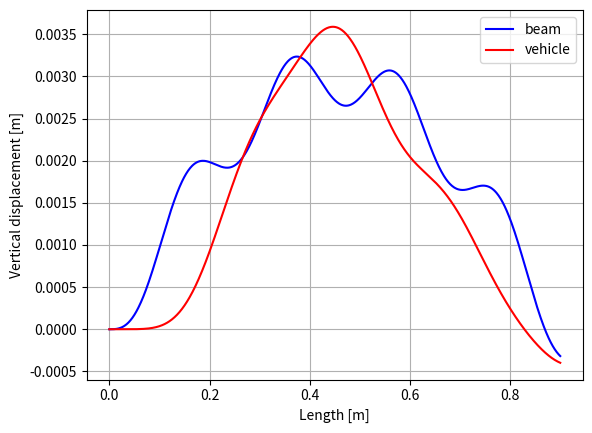

Python code for this plot:
import numpy as np


class TwoDofVehicle:
    """
    Computes the displacement of a two DOF vehicle crossing a simple supported beam.
    Displacement computed at middle spam. Solution assuming only first mode.

    Based on Biggs "Introduction do Structural Dynamics", pp pg 322
    """

    def __init__(self, t_step=0.001):
        """
        Initialise

        :param t_step: time step (default 0.001)
        """

        self.t_step = t_step  # time step

        # vehicle properties
        self.mv = []  # mass of unsprung vehicle part
        self.mw = []  # mass of sprung vehicle part
        self.speed = []  # speed
        self.k_vehicle = []  # stiffness spring vehicle
        self.c_vehicle = []  # damping spring vehicle

        # beam properties
        self.EI = []  # bending stiffness of the beam
        self.mass = []  # unit mass of the beam
        self.length = []  # length of the beam
        self.eig = []  # eigen frequency n mode

        # results
        self.time = []  # time
        self.displacement = []  # displacement (2d array: [beam ; vehicle])

        # constants
        self.g = 9.81  # gravity
        # newmark constants
        self.beta = 0.25
        self.gamma = 0.5
        return

    def vehicle(self, m1, m2, speed, k, c):
        """
        Define vehicle properties

        :param m1: mass of sprung vehicle part
        :param m2: mass of unsprung vehicle part
        :param speed: vehicle speed
        :param k: vehicle stiffness
        :param c: vehicle damping
        """

        self.mv = m1
        self.mw = m2
        self.speed = speed
        self.k_vehicle = k
        self.c_vehicle = c
        return

    def beam(self, E, I, rho, A, L):
        """
        Beam properties

        :param E: Young modulus
        :param I: Inertia
        :param rho: Density
        :param A: Area
        :param L: Length
        :return:
        """
        self.EI = E * I
        self.mass = rho * A
        self.length = L

        return

    def eigen_freq(self, n):
        """
        Computes eigen frequency for a simple supported beam

        :param n: n mode
        """
        self.eig = n ** 2 * np.pi ** 2 * np.sqrt(self.EI / (self.mass * self.length ** 4))
        return

    def compute(self):
        """
        Computes displacement of middle point of beam and vehicle
        """

        # computes first eigen frequency
        self.eigen_freq(1)

        # initial conditions
        acc = np.array([0, 0])
        vel = np.array([0, 0])

        # maximum time: corresponding to one passage
        time_max = self.length / self.speed

        # define time
        self.time = np.linspace(0, time_max, int(time_max / self.t_step))

        # result variable
        res = np.zeros((len(self.time), 2))

        # time step
        delta_t = self.time[1] - self.time[0]

        # constants for newmark
        a1 = 1 / (self.beta * delta_t ** 2)
        a2 = 1 / (self.beta * delta_t)
        a3 = 1 / (2 * self.beta) - 1
        a4 = self.gamma / (self.beta * delta_t)
        a5 = 1 - (self.gamma / self.beta)
        a6 = (1 - self.gamma / (2 * self.beta)) * delta_t

        # for each time
        for idx in range(1, len(self.time)):
            # auxiliar variable
            sin = np.sin(np.pi * self.speed * self.time[idx] / self.length)

            # stiffness matrix
            k11 = a1 * (self.mass * self.length / 2 + self.mw * sin ** 2) + self.mass * self.length / 2 * self.eig ** 2 + self.k_vehicle * sin ** 2
            k12 = - self.k_vehicle * sin
            k21 = - self.k_vehicle * sin - self.c_vehicle * a4 * sin
            k22 = a1 * self.mv + self.k_vehicle + self.c_vehicle * a4
            kappa = np.array([[k11, k12], [k21, k22]])

            f1 = (self.mv + self.mw) * self.g * sin + (a1 * res[idx - 1, 0] + a2 * vel[0] + a3 * acc[0]) * (self.mass * self.length / 2 + self.mw * sin ** 2)
            f2 = -self.mv * (-a1 * res[idx - 1, 1] - a2 * vel[1] - a3 * acc[1]) - \
                 self.c_vehicle * (-a4 * res[idx - 1, 1] + a5 * vel[1] + a6 * acc[1] - (-a4 * res[idx - 1, 0] + a5 * vel[0] + a6 * acc[0]) * sin)
            force = np.array([f1, f2])

            res[idx, :] = np.dot(np.linalg.inv(kappa), force)

            v = a4 * (res[idx, :] - res[idx - 1, :]) + a5 * vel + a6 * acc
            a = a1 * (res[idx, :] - res[idx - 1, :]) - a2 * vel - a3 * acc

            vel = v
            acc = a

        # assign to disp
        self.displacement = res
        return


if __name__ == "__main__":
    ss = TwoDofVehicle()
    ss.vehicle(5750, 2000, 100/3.6, 1595e3, 25)
    ss.beam(2.87e9, 2.9, 2303, 1, 25)
    ss.compute()

    import matplotlib.pylab as plt
    fig, ax = plt.subplots()
    ax.plot(ss.time, ss.displacement[:, 0], color='b', label="beam")
    ax.plot(ss.time, ss.displacement[:, 1], color='r', label="vehicle")
    ax.set_xlabel("Length [m]")
    ax.set_ylabel("Vertical displacement [m]")
    ax.grid()
    ax.legend()
    plt.show()
